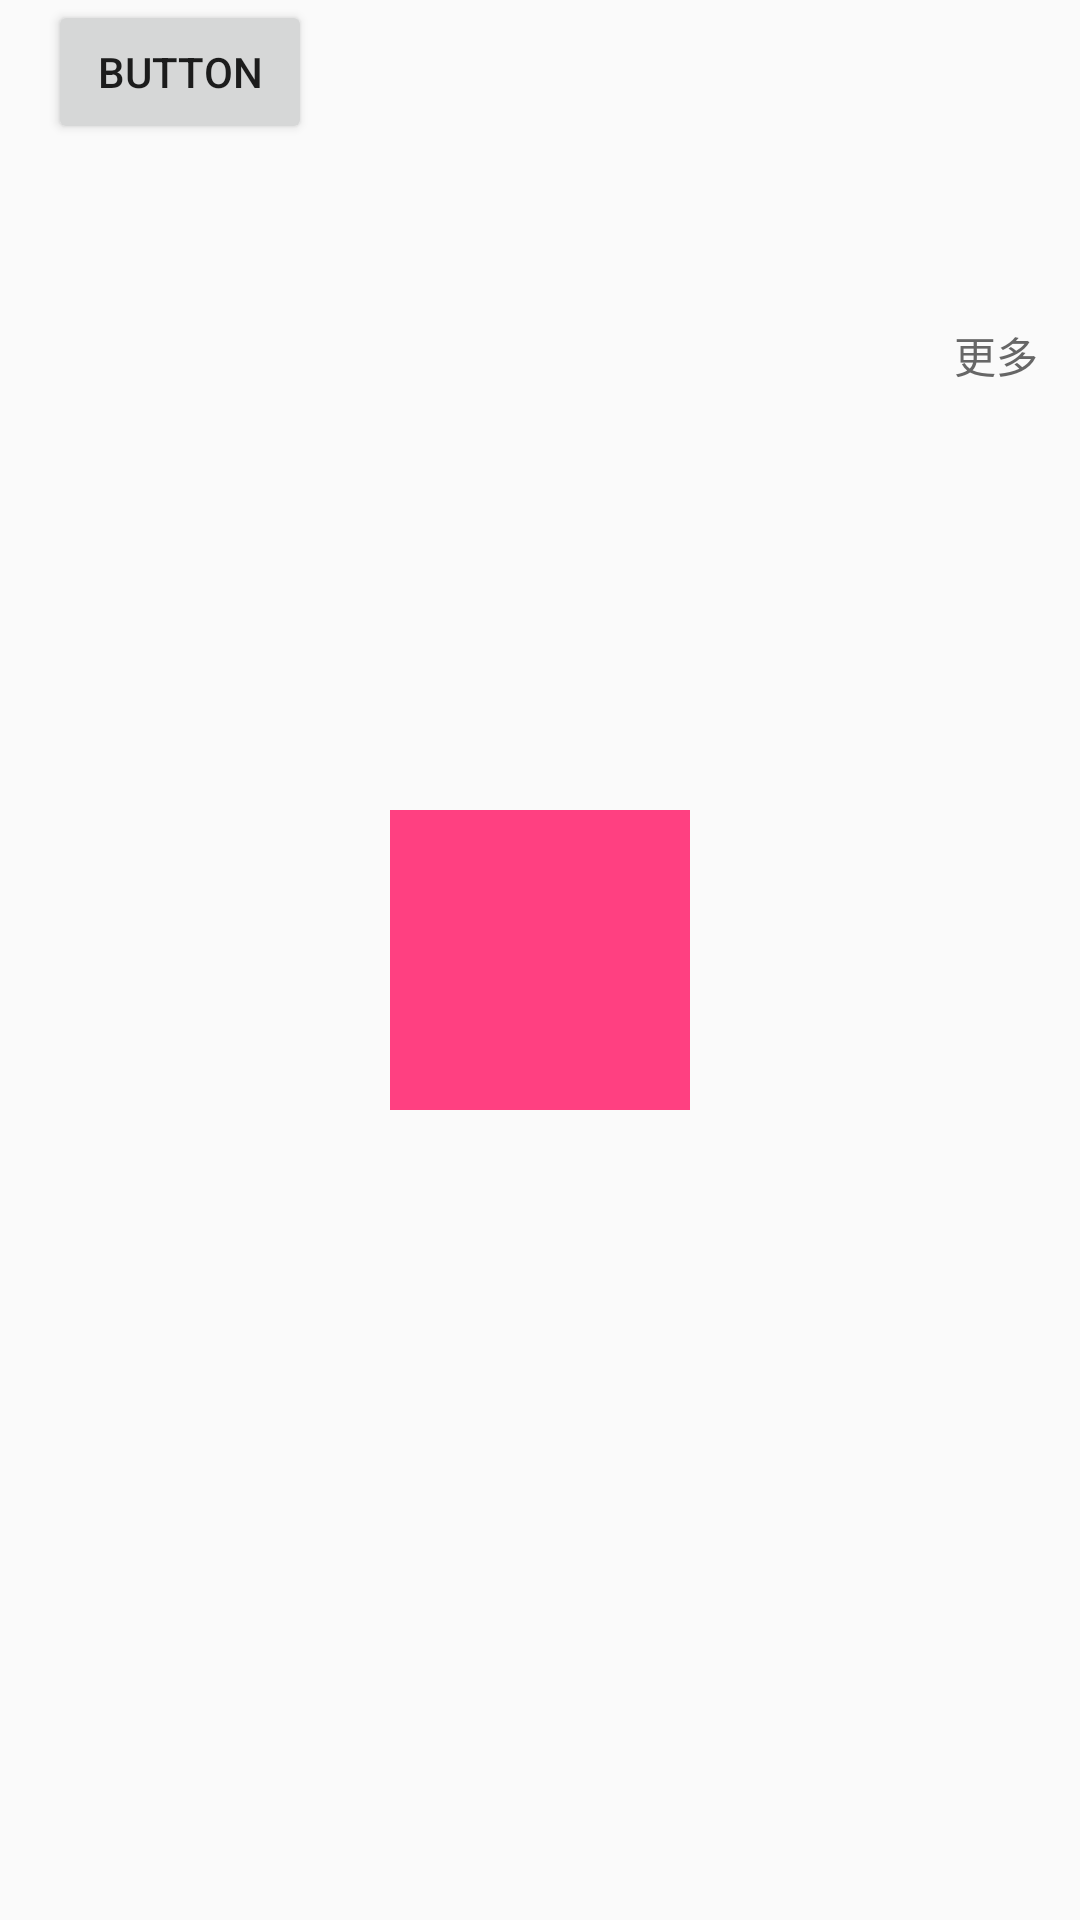

Reconstruct the res/layout file that produces this screen, plus the resources it refers to.
<!-- AndroidManifest.xml: application theme AppTheme -->
<!-- res/layout/hehe.xml -->
<?xml version="1.0" encoding="utf-8"?>
<RelativeLayout xmlns:android="http://schemas.android.com/apk/res/android"
                                             xmlns:app="http://schemas.android.com/apk/res-auto"
                                             android:id="@+id/constraint"
                                             android:layout_width="match_parent"
                                             android:layout_height="match_parent">



    <ListView
        android:id="@+id/listview"
        android:layout_width="match_parent"
        android:layout_height="match_parent"></ListView>

    <View
        android:id="@+id/view"
        android:layout_width="100dp"
        android:background="@color/colorAccent"
        android:layout_centerInParent="true"
        android:layout_height="100dp" />

    <TextView
        android:id="@+id/tv_more"
        android:layout_width="60dp"
        android:layout_height="wrap_content"
        android:layout_alignParentRight="true"
        android:layout_marginRight="10dp"
        android:layout_marginTop="100dp"
        android:drawablePadding="5dp"
        android:drawableRight="@drawable/main_recommend_more"
        android:gravity="right"
        android:paddingBottom="4dp"
        android:paddingLeft="4dp"
        android:paddingRight="4dp"
        android:paddingTop="8dp"
        android:text="更多"
        android:textColor="#666666"
        android:textSize="14sp"/>

    <Button
        android:text="Button"
        android:layout_width="wrap_content"
        android:layout_height="wrap_content"
        android:id="@+id/button4"
        android:layout_marginStart="16dp"
        android:layout_marginLeft="16dp"
        android:layout_marginBottom="32dp"
        android:layout_marginEnd="16dp"
        android:layout_marginRight="16dp"/>

    <LinearLayout
        android:layout_width="match_parent"
        android:orientation="horizontal"
        android:layout_marginTop="100dp"
        android:gravity="center_horizontal"
        android:layout_height="wrap_content">
        <LinearLayout
            android:orientation="horizontal"
            android:id="@+id/lineaLayout"
            android:clickable="true"
            android:layout_width="0dp"
            android:layout_weight="1"
            android:minHeight="34dp"
            android:layout_height="wrap_content"></LinearLayout>
        <LinearLayout
            android:orientation="horizontal"
            android:id="@+id/lineaLayout2"
            android:clickable="true"
            android:layout_width="0dp"
            android:layout_weight="1"
            android:layout_height="30dp"></LinearLayout>

    </LinearLayout>


</RelativeLayout>
<!-- resources referenced by this layout -->
<resources>
  <color name="colorAccent">#FF4081</color>
  <style name="AppTheme" parent="LeAppBaseTheme">
          
          <item name="colorPrimary">@color/colorPrimary</item>
          <item name="colorPrimaryDark">@color/colorPrimaryDark</item>
          <item name="colorAccent">@color/colorAccent</item>
  
      </style>
  <style name="LeAppBaseTheme" parent="Theme.AppCompat.Light.NoActionBar" />
  <color name="colorPrimary">#3F51B5</color>
  <color name="colorPrimaryDark">#303F9F</color>
</resources>
